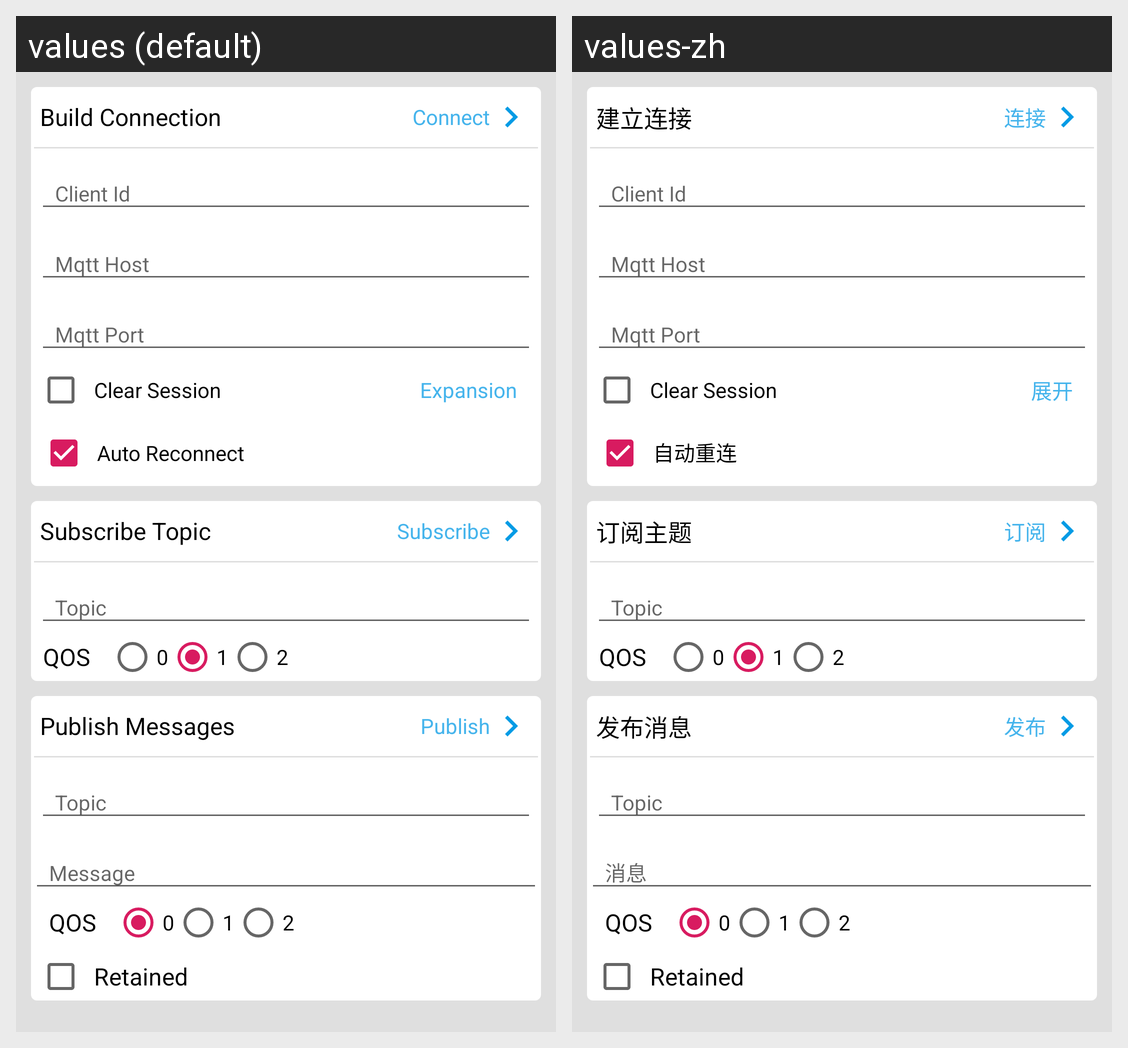

For this localized Android screen grid, give each drawn string resource with its value in every locale shown.
Android screen res/layout/activity_home.xml rendered under 2 locales, left to right: values (default), values-zh. Device: Nexus 5 (rendered at 1080×1920; each locale shown at half size, 540×960, under a caption strip naming it); theme AppTheme.
Strings drawn on this screen, with the default value and each locale's value (text and hints the layout hard-codes, and strings that could not be matched under every locale, appear in the picture but are not listed):

all_connection
  values: Build Connection
  values-zh: 建立连接

all_build_connection
  values: Connect
  values-zh: 连接

all_input_client_id
  values: Client Id
  values-zh: Client Id

all_input_server
  values: Mqtt Host
  values-zh: Mqtt Host

all_input_port
  values: Mqtt Port
  values-zh: Mqtt Port

all_clear_session
  values: Clear Session
  values-zh: Clear Session

all_expansion
  values: Expansion
  values-zh: 展开

all_auto_reconnect
  values: Auto Reconnect
  values-zh: 自动重连

all_subscribe_topic
  values: Subscribe Topic
  values-zh: 订阅主题

all_subscribe
  values: Subscribe
  values-zh: 订阅

all_topic
  values: Topic
  values-zh: Topic

all_qos
  values: QOS
  values-zh: QOS

all_publish_message
  values: Publish Messages
  values-zh: 发布消息

all_publish
  values: Publish
  values-zh: 发布

all_message
  values: Message
  values-zh: 消息

all_retained
  values: Retained
  values-zh: Retained
